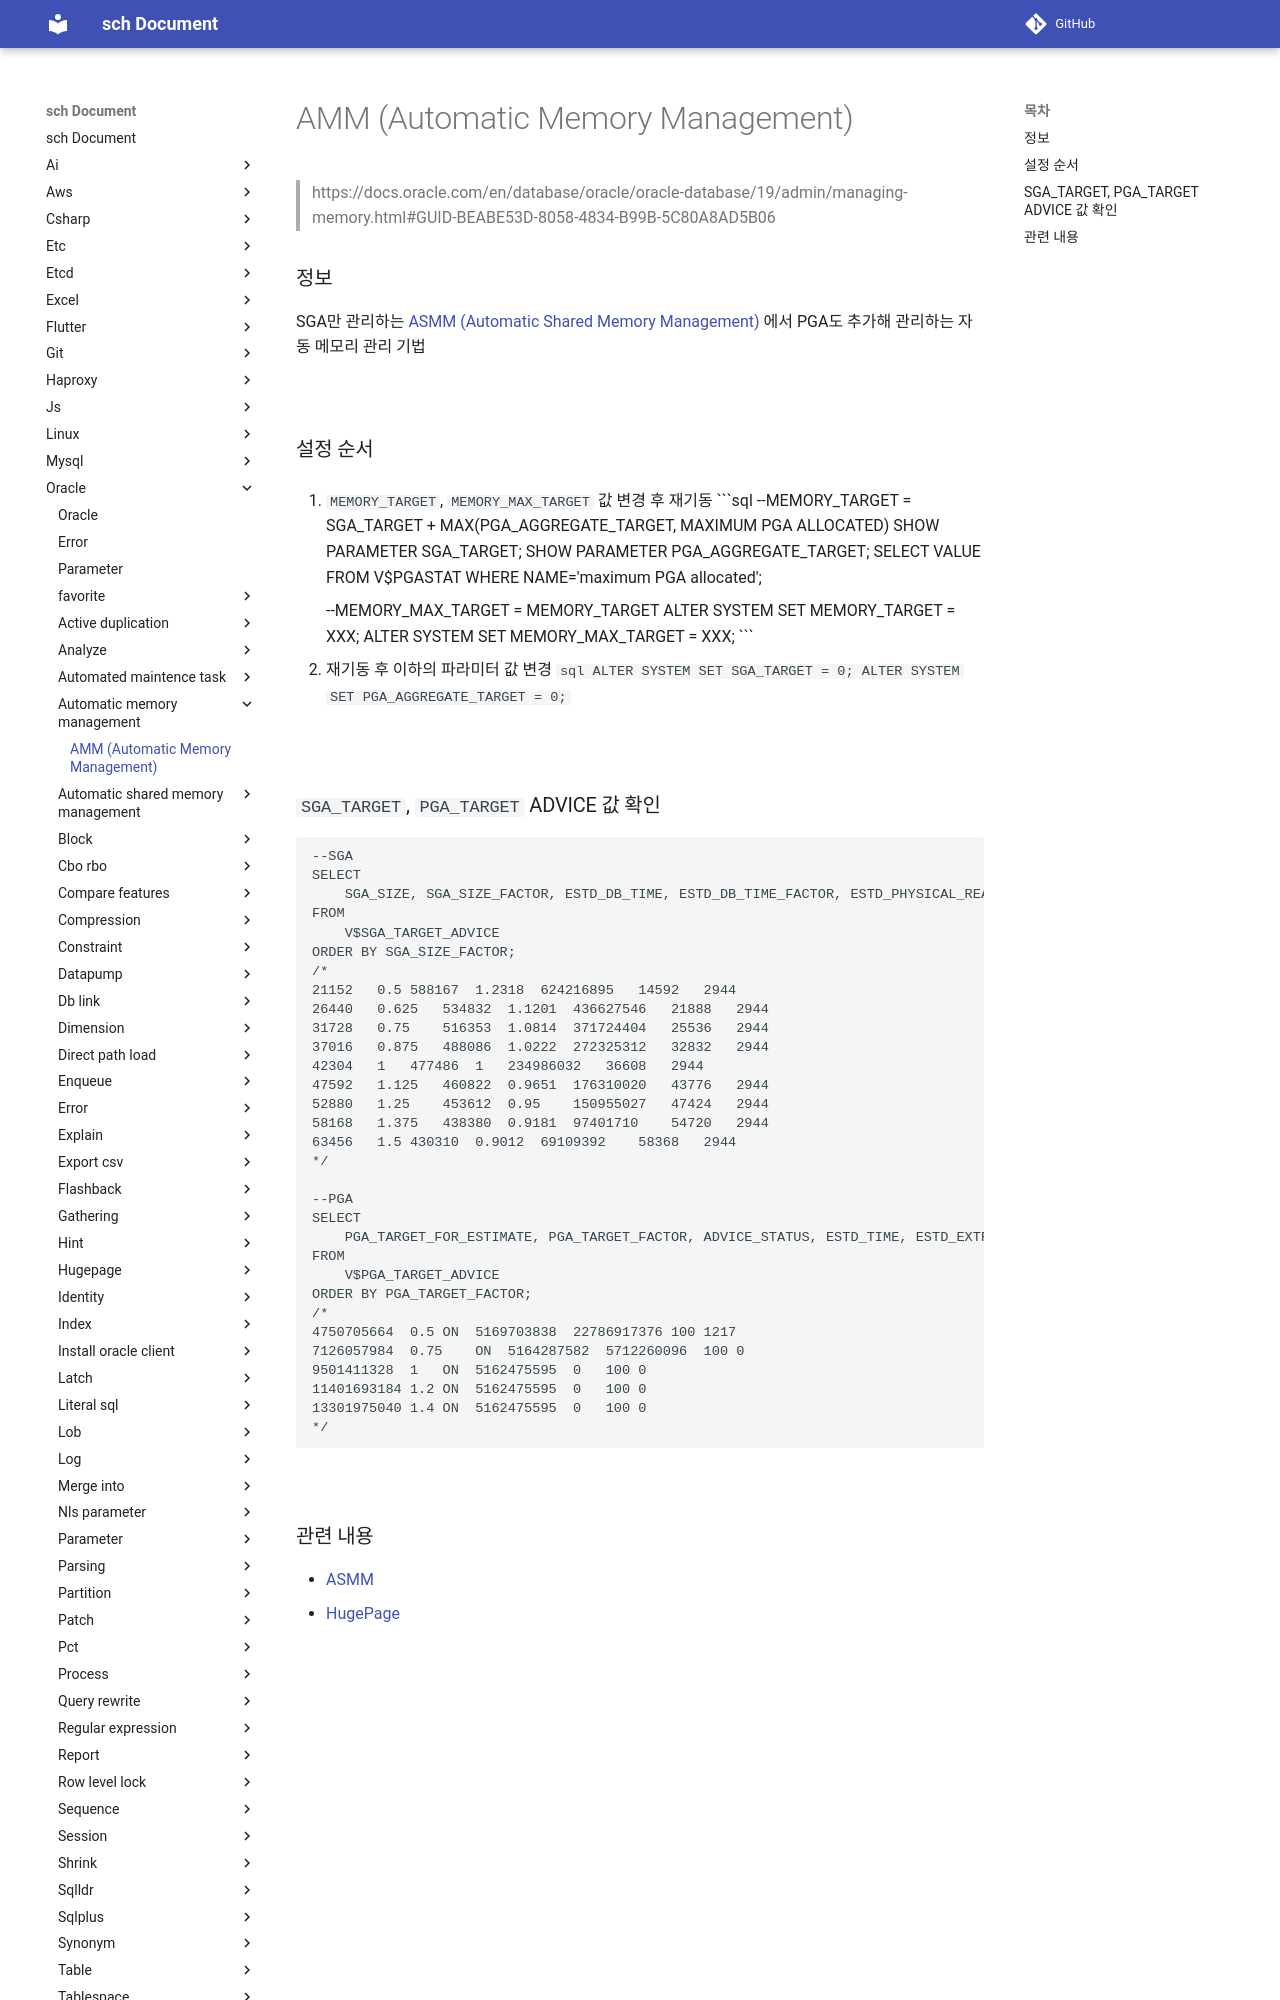

repository: sch6393/sch · page: oracle/automatic-memory-management/index.html · generator: mkdocs

AMM (Automatic Memory Management)
===
>https://docs.oracle.com/en/database/oracle/oracle-database/19/admin/managing-memory.html#GUID-BEABE53D-8058-4834-B99B-5C80A8AD5B06

### 정보
SGA만 관리하는 [ASMM (Automatic Shared Memory Management)](../automatic-shared-memory-management/README.md) 에서 PGA도 추가해 관리하는 자동 메모리 관리 기법

<br>

### 설정 순서
1. `MEMORY_TARGET`, `MEMORY_MAX_TARGET` 값 변경 후 재기동
    ```sql
    --MEMORY_TARGET = SGA_TARGET + MAX(PGA_AGGREGATE_TARGET, MAXIMUM PGA ALLOCATED)
    SHOW PARAMETER SGA_TARGET;
    SHOW PARAMETER PGA_AGGREGATE_TARGET;
    SELECT VALUE FROM V$PGASTAT WHERE NAME='maximum PGA allocated';

    --MEMORY_MAX_TARGET = MEMORY_TARGET
    ALTER SYSTEM SET MEMORY_TARGET = XXX;
    ALTER SYSTEM SET MEMORY_MAX_TARGET = XXX;
    ```

1. 재기동 후 이하의 파라미터 값 변경
    ```sql
    ALTER SYSTEM SET SGA_TARGET = 0;
    ALTER SYSTEM SET PGA_AGGREGATE_TARGET = 0;
    ```

<br>
